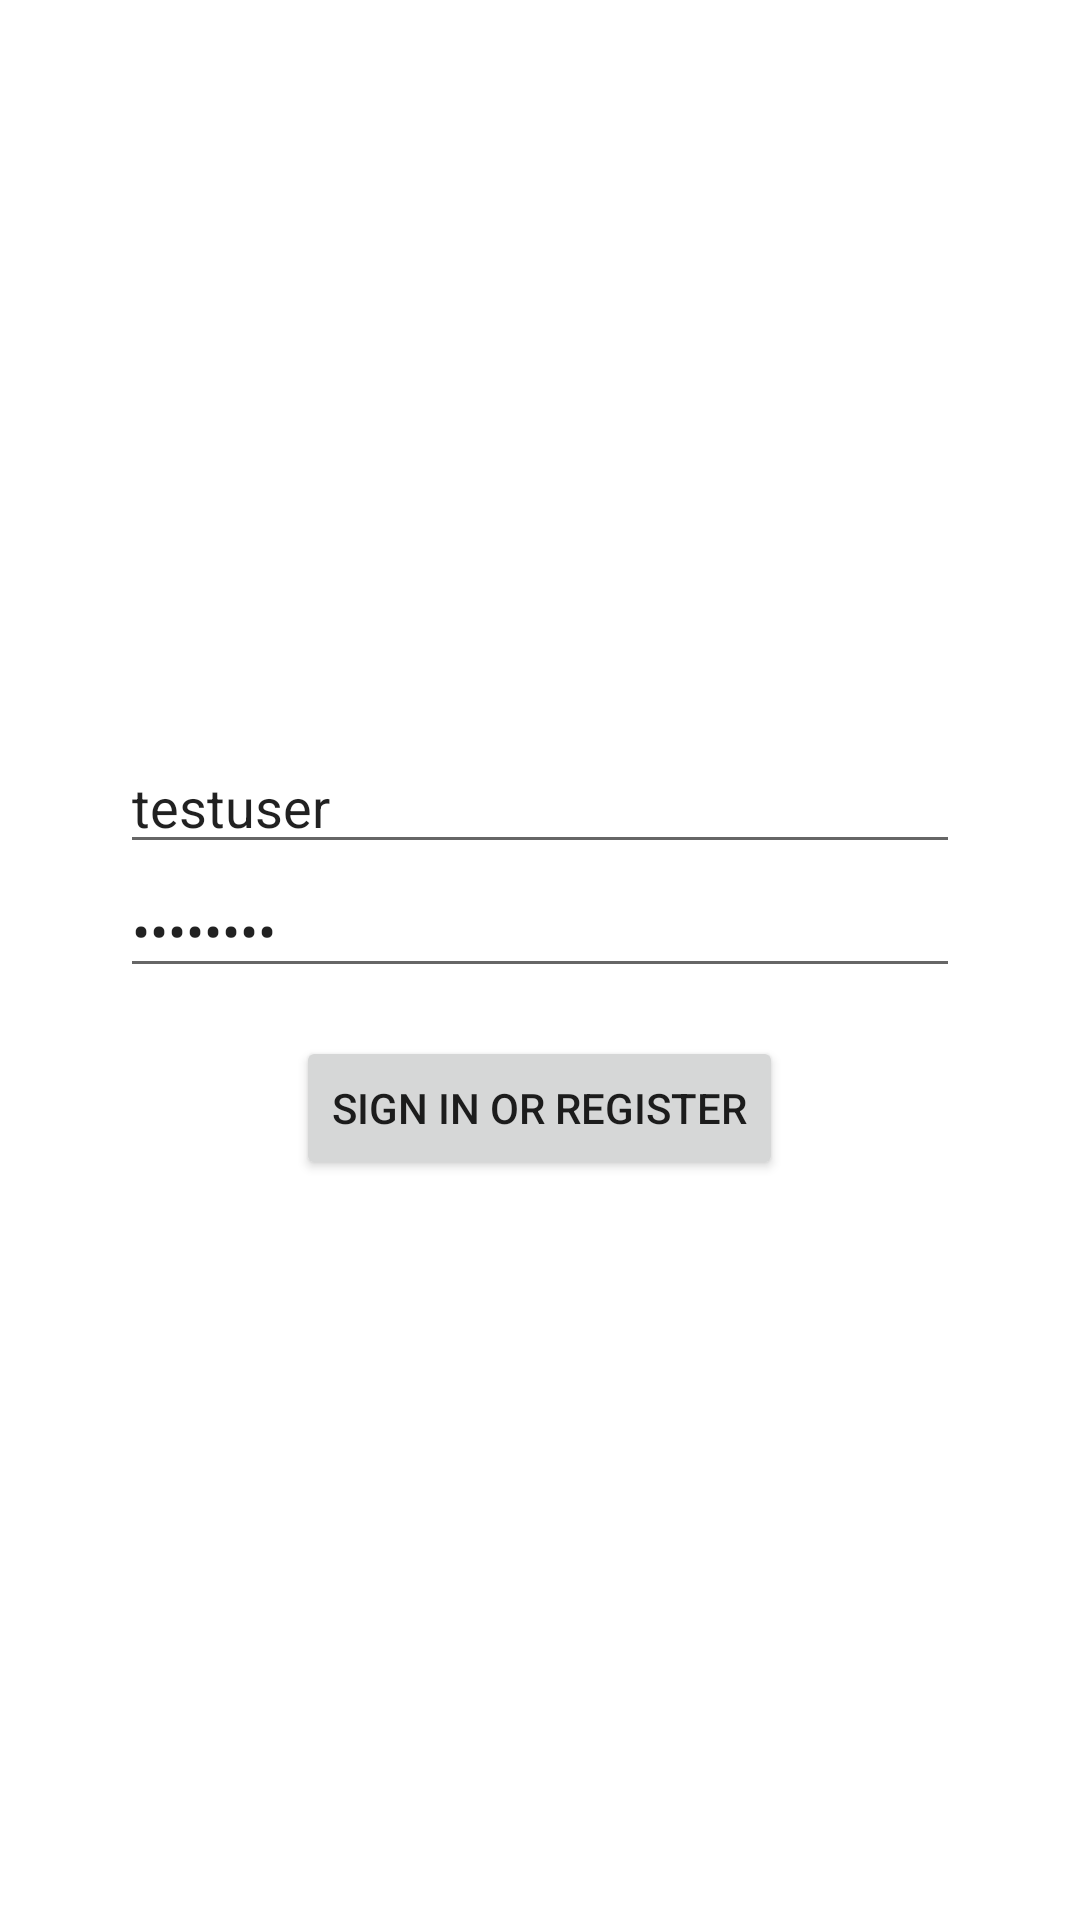

The Android layout XML behind this screen, and the referenced resources:
<!-- AndroidManifest.xml: application theme AppTheme -->
<!-- res/layout/activity_login.xml -->
<?xml version="1.0" encoding="utf-8"?>
<FrameLayout xmlns:android="http://schemas.android.com/apk/res/android"
    xmlns:tools="http://schemas.android.com/tools"
    android:layout_width="match_parent"
    android:layout_height="match_parent">

  <ScrollView
      android:layout_width="match_parent"
      android:layout_height="match_parent"
      android:fillViewport="true">

    <LinearLayout
        android:id="@+id/container"
        android:layout_width="match_parent"
        android:layout_height="match_parent"
        android:orientation="vertical"
        android:paddingLeft="@dimen/activity_horizontal_margin"
        android:paddingTop="@dimen/activity_vertical_margin"
        android:paddingRight="@dimen/activity_horizontal_margin"
        android:paddingBottom="@dimen/activity_vertical_margin"
        tools:context=".ui.login.LoginActivity">

      <ImageView
          android:layout_width="match_parent"
          android:layout_height="wrap_content"
          android:adjustViewBounds="true"
          android:scaleType="centerCrop"
          android:src="@drawable/intro" />

      <Space
          android:layout_width="match_parent"
          android:layout_height="0dp"
          android:layout_weight="1"
          android:minHeight="24dp" />

      <EditText
          android:id="@+id/username"
          android:layout_width="match_parent"
          android:layout_height="wrap_content"
          android:layout_marginStart="24dp"
          android:layout_marginEnd="24dp"
          android:autofillHints="username"
          android:hint="@string/prompt_email"
          android:inputType="textEmailAddress"
          android:selectAllOnFocus="true"
          android:text="testuser" />

      <EditText
          android:id="@+id/password"
          android:layout_width="match_parent"
          android:layout_height="wrap_content"
          android:layout_marginStart="24dp"
          android:layout_marginEnd="24dp"
          android:autofillHints="password"
          android:hint="@string/prompt_password"
          android:imeActionLabel="@string/action_sign_in_short"
          android:imeOptions="actionDone"
          android:inputType="textPassword"
          android:selectAllOnFocus="true"
          android:text="testuser" />

      <Button
          android:id="@+id/login"
          android:layout_width="wrap_content"
          android:layout_height="wrap_content"
          android:layout_gravity="center_horizontal"
          android:layout_marginStart="48dp"
          android:layout_marginTop="16dp"
          android:layout_marginEnd="48dp"
          android:text="@string/action_sign_in" />

      <Space
          android:layout_width="match_parent"
          android:layout_height="0dp"
          android:layout_weight="1" />
    </LinearLayout>
  </ScrollView>

  <ProgressBar
      android:id="@+id/loading"
      android:layout_width="wrap_content"
      android:layout_height="wrap_content"
      android:layout_gravity="center"
      android:layout_marginStart="32dp"
      android:layout_marginTop="64dp"
      android:layout_marginEnd="32dp"
      android:layout_marginBottom="64dp"
      android:visibility="gone" />
</FrameLayout>
<!-- resources referenced by this layout -->
<resources>
  <dimen name="activity_horizontal_margin">16dp</dimen>
  <dimen name="activity_vertical_margin">16dp</dimen>
  <string name="action_sign_in">Sign in or register</string>
  <string name="action_sign_in_short">Sign in</string>
  <string name="prompt_email">Email</string>
  <string name="prompt_password">Password</string>
  <style name="AppTheme" parent="Theme.MaterialComponents.Light.DarkActionBar">
      
      <item name="colorPrimary">@color/colorPrimary</item>
      <item name="colorPrimaryDark">@color/colorPrimaryDark</item>
      <item name="colorAccent">@color/colorAccent</item>
    </style>
  <color name="colorPrimary">#6200EE</color>
  <color name="colorPrimaryDark">#3700B3</color>
  <color name="colorAccent">#03DAC5</color>
</resources>
